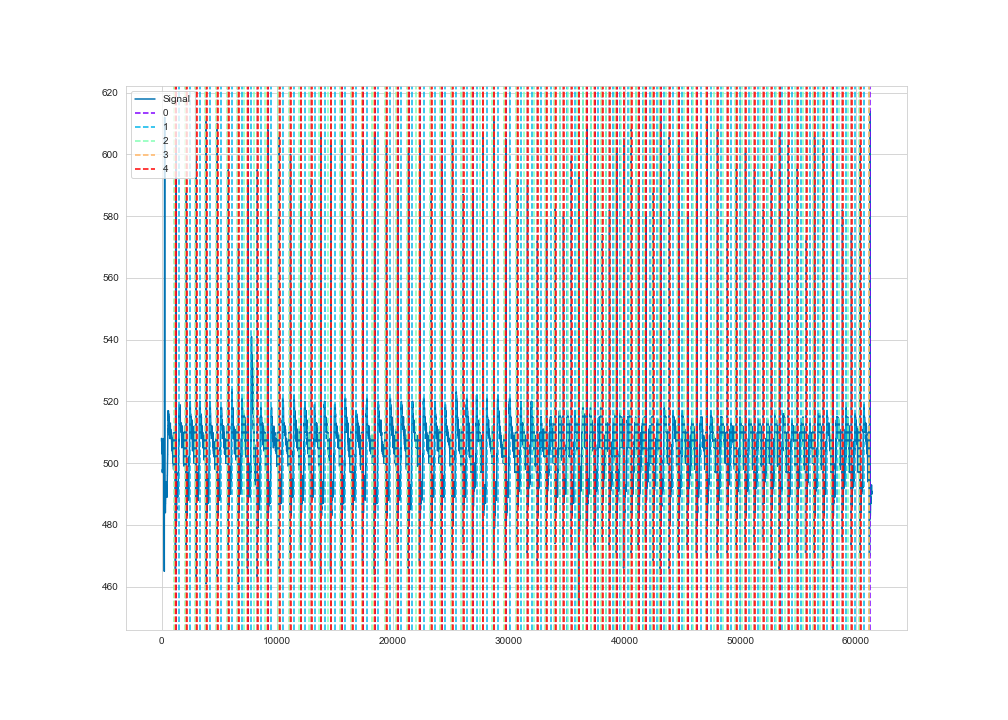

The file beside this chart, header and first rows:
time, ecg
1, 508
2, 508
3, 508
4, 508
5, 508
6, 507
7, 508
8, 507
9, 507
10, 507
11, 507
12, 507
13, 507
14, 507
15, 507
16, 507
17, 508
18, 508
19, 508
20, 507
21, 507
22, 507
23, 506
24, 506
25, 506
26, 505
27, 505
28, 505
29, 505
30, 505
31, 504
32, 504
33, 504
34, 504
35, 504
36, 505
37, 505
38, 505
39, 505
40, 505
41, 505
42, 506
43, 505
44, 505
45, 505
46, 505
47, 504
48, 504
49, 504
50, 504
51, 503
52, 503
53, 504
54, 503
55, 504
56, 504
57, 504
58, 504
59, 505
60, 505
... 61,290 more rows
